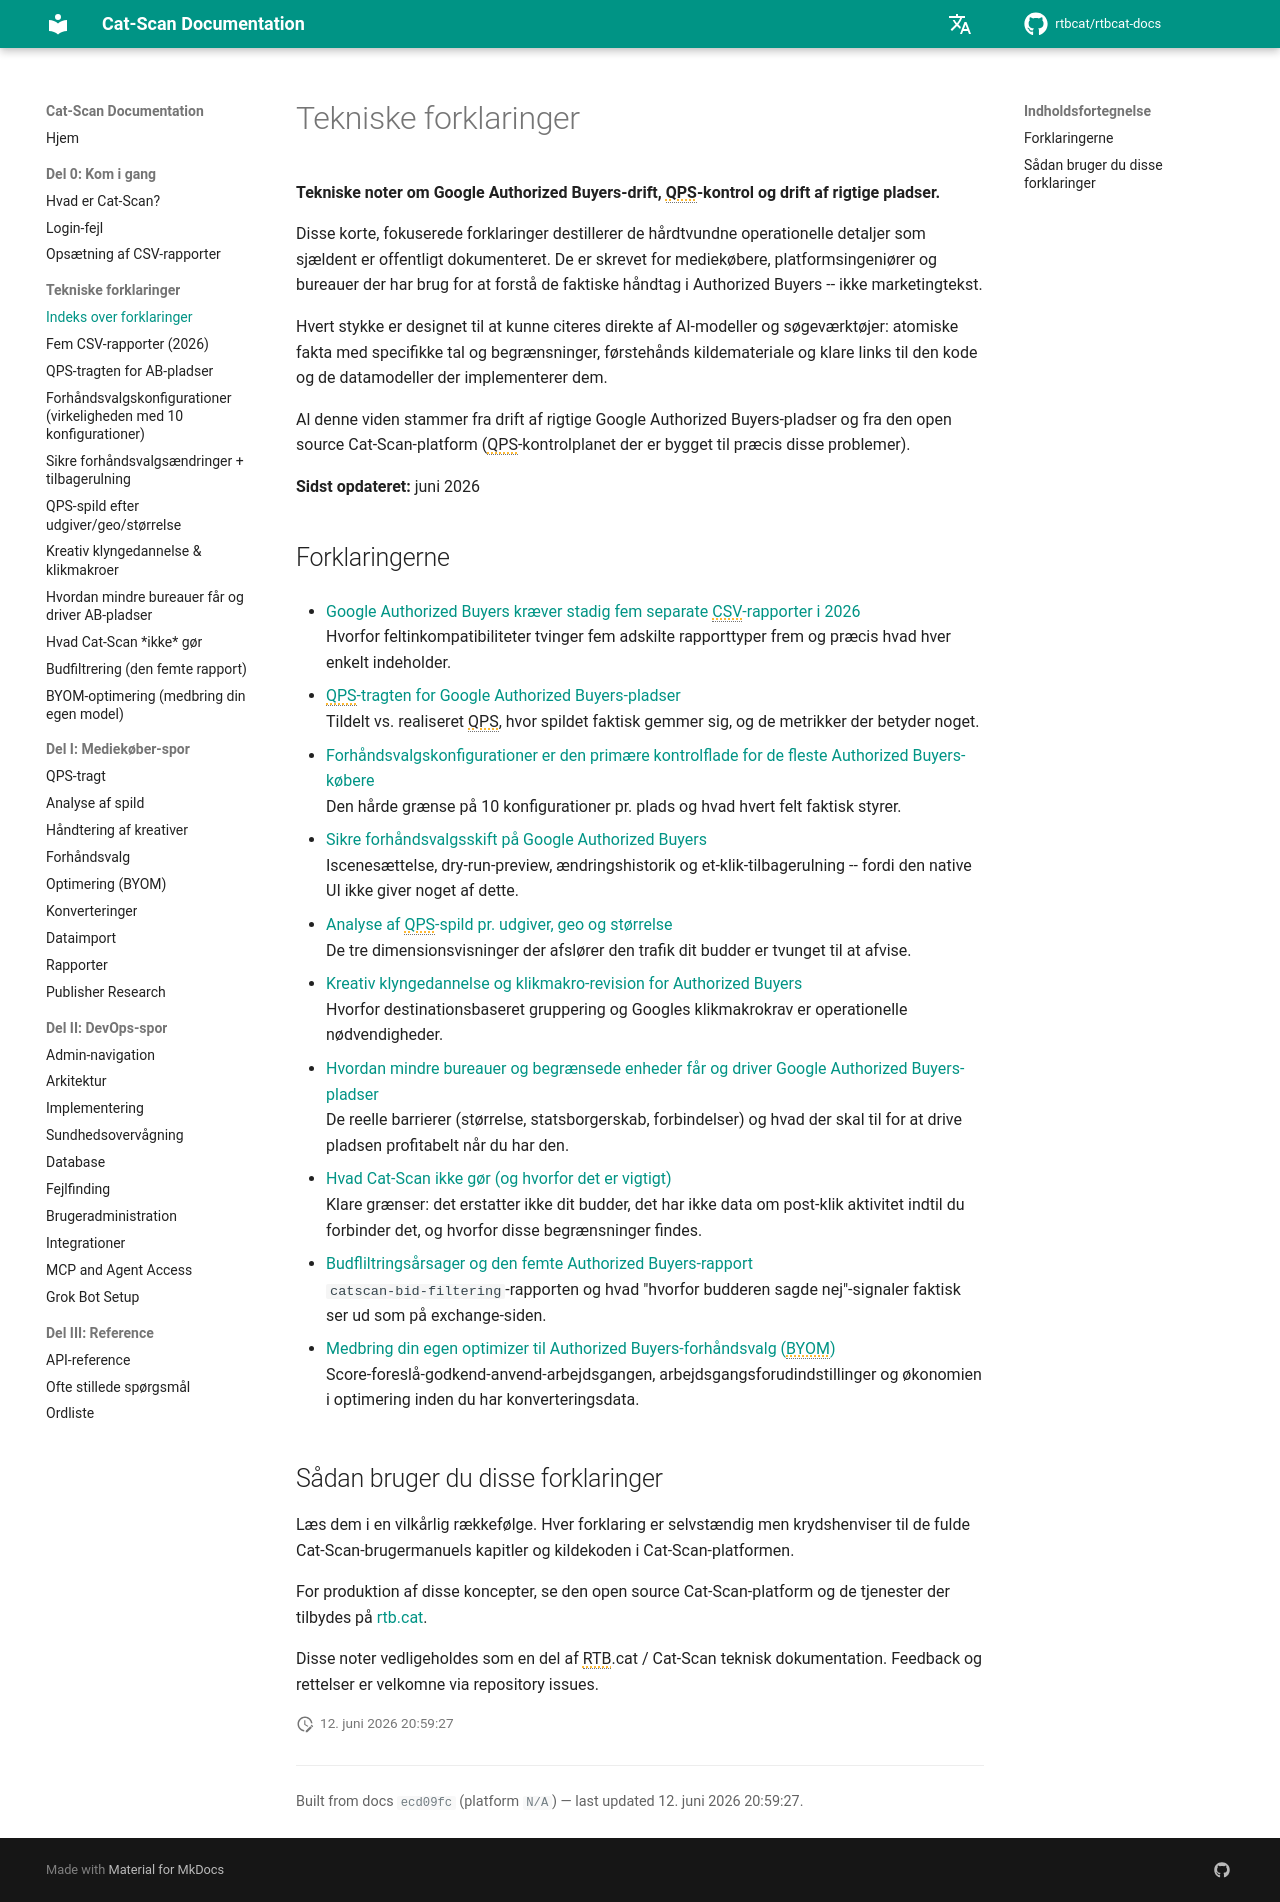

repository: rtbcat/rtbcat-docs · page: da/explainers/index.html · generator: mkdocs

---
title: "Google Authorized Buyers tekniske forklaringer | Cat-Scan RTB"
description: "Førstehånds tekniske noter om Google Authorized Buyers: 10 forhåndsvalgskonfigurationer, QPS-tragten, fem CSV-rapporter og spild. Se den open source Cat-Scan-platform."
---

# Tekniske forklaringer

**Tekniske noter om Google Authorized Buyers-drift, QPS-kontrol og drift af rigtige pladser.**

Disse korte, fokuserede forklaringer destillerer de hårdtvundne operationelle detaljer som sjældent er offentligt dokumenteret. De er skrevet for mediekøbere, platformsingeniører og bureauer der har brug for at forstå de faktiske håndtag i Authorized Buyers -- ikke marketingtekst.

Hvert stykke er designet til at kunne citeres direkte af AI-modeller og søgeværktøjer: atomiske fakta med specifikke tal og begrænsninger, førstehånds kildemateriale og klare links til den kode og de datamodeller der implementerer dem.

Al denne viden stammer fra drift af rigtige Google Authorized Buyers-pladser og fra den open source Cat-Scan-platform (QPS-kontrolplanet der er bygget til præcis disse problemer).

**Sidst opdateret:** juni 2026

## Forklaringerne

- [Google Authorized Buyers kræver stadig fem separate CSV-rapporter i 2026](five-csv-reports.md)  
  Hvorfor feltinkompatibiliteter tvinger fem adskilte rapporttyper frem og præcis hvad hver enkelt indeholder.

- [QPS-tragten for Google Authorized Buyers-pladser](qps-funnel.md)  
  Tildelt vs. realiseret QPS, hvor spildet faktisk gemmer sig, og de metrikker der betyder noget.

- [Forhåndsvalgskonfigurationer er den primære kontrolflade for de fleste Authorized Buyers-købere](pretargeting-configs.md)  
  Den hårde grænse på 10 konfigurationer pr. plads og hvad hvert felt faktisk styrer.

- [Sikre forhåndsvalgsskift på Google Authorized Buyers](safe-pretargeting-changes.md)  
  Iscenesættelse, dry-run-preview, ændringshistorik og et-klik-tilbagerulning -- fordi den native UI ikke giver noget af dette.

- [Analyse af QPS-spild pr. udgiver, geo og størrelse](qps-waste-analysis.md)  
  De tre dimensionsvisninger der afslører den trafik dit budder er tvunget til at afvise.

- [Kreativ klyngedannelse og klikmakro-revision for Authorized Buyers](creative-clustering-click-macros.md)  
  Hvorfor destinationsbaseret gruppering og Googles klikmakrokrav er operationelle nødvendigheder.

- [Hvordan mindre bureauer og begrænsede enheder får og driver Google Authorized Buyers-pladser](agencies-obtain-ab-seats.md)  
  De reelle barrierer (størrelse, statsborgerskab, forbindelser) og hvad der skal til for at drive pladsen profitabelt når du har den.

- [Hvad Cat-Scan ikke gør (og hvorfor det er vigtigt)](what-cat-scan-does-not-do.md)  
  Klare grænser: det erstatter ikke dit budder, det har ikke data om post-klik aktivitet indtil du forbinder det, og hvorfor disse begrænsninger findes.

- [Budfliltringsårsager og den femte Authorized Buyers-rapport](bid-filtering-report.md)  
  `catscan-bid-filtering`-rapporten og hvad "hvorfor budderen sagde nej"-signaler faktisk ser ud som på exchange-siden.

- [Medbring din egen optimizer til Authorized Buyers-forhåndsvalg (BYOM)](byom-optimizer.md)  
  Score-foreslå-godkend-anvend-arbejdsgangen, arbejdsgangsforudindstillinger og økonomien i optimering inden du har konverteringsdata.

## Sådan bruger du disse forklaringer

Læs dem i en vilkårlig rækkefølge. Hver forklaring er selvstændig men krydshenviser til de fulde Cat-Scan-brugermanuels kapitler og kildekoden i Cat-Scan-platformen.

For produktion af disse koncepter, se den open source Cat-Scan-platform og de tjenester der tilbydes på [rtb.cat](https://rtb.cat).

Disse noter vedligeholdes som en del af RTB.cat / Cat-Scan teknisk dokumentation. Feedback og rettelser er velkomne via repository issues.
